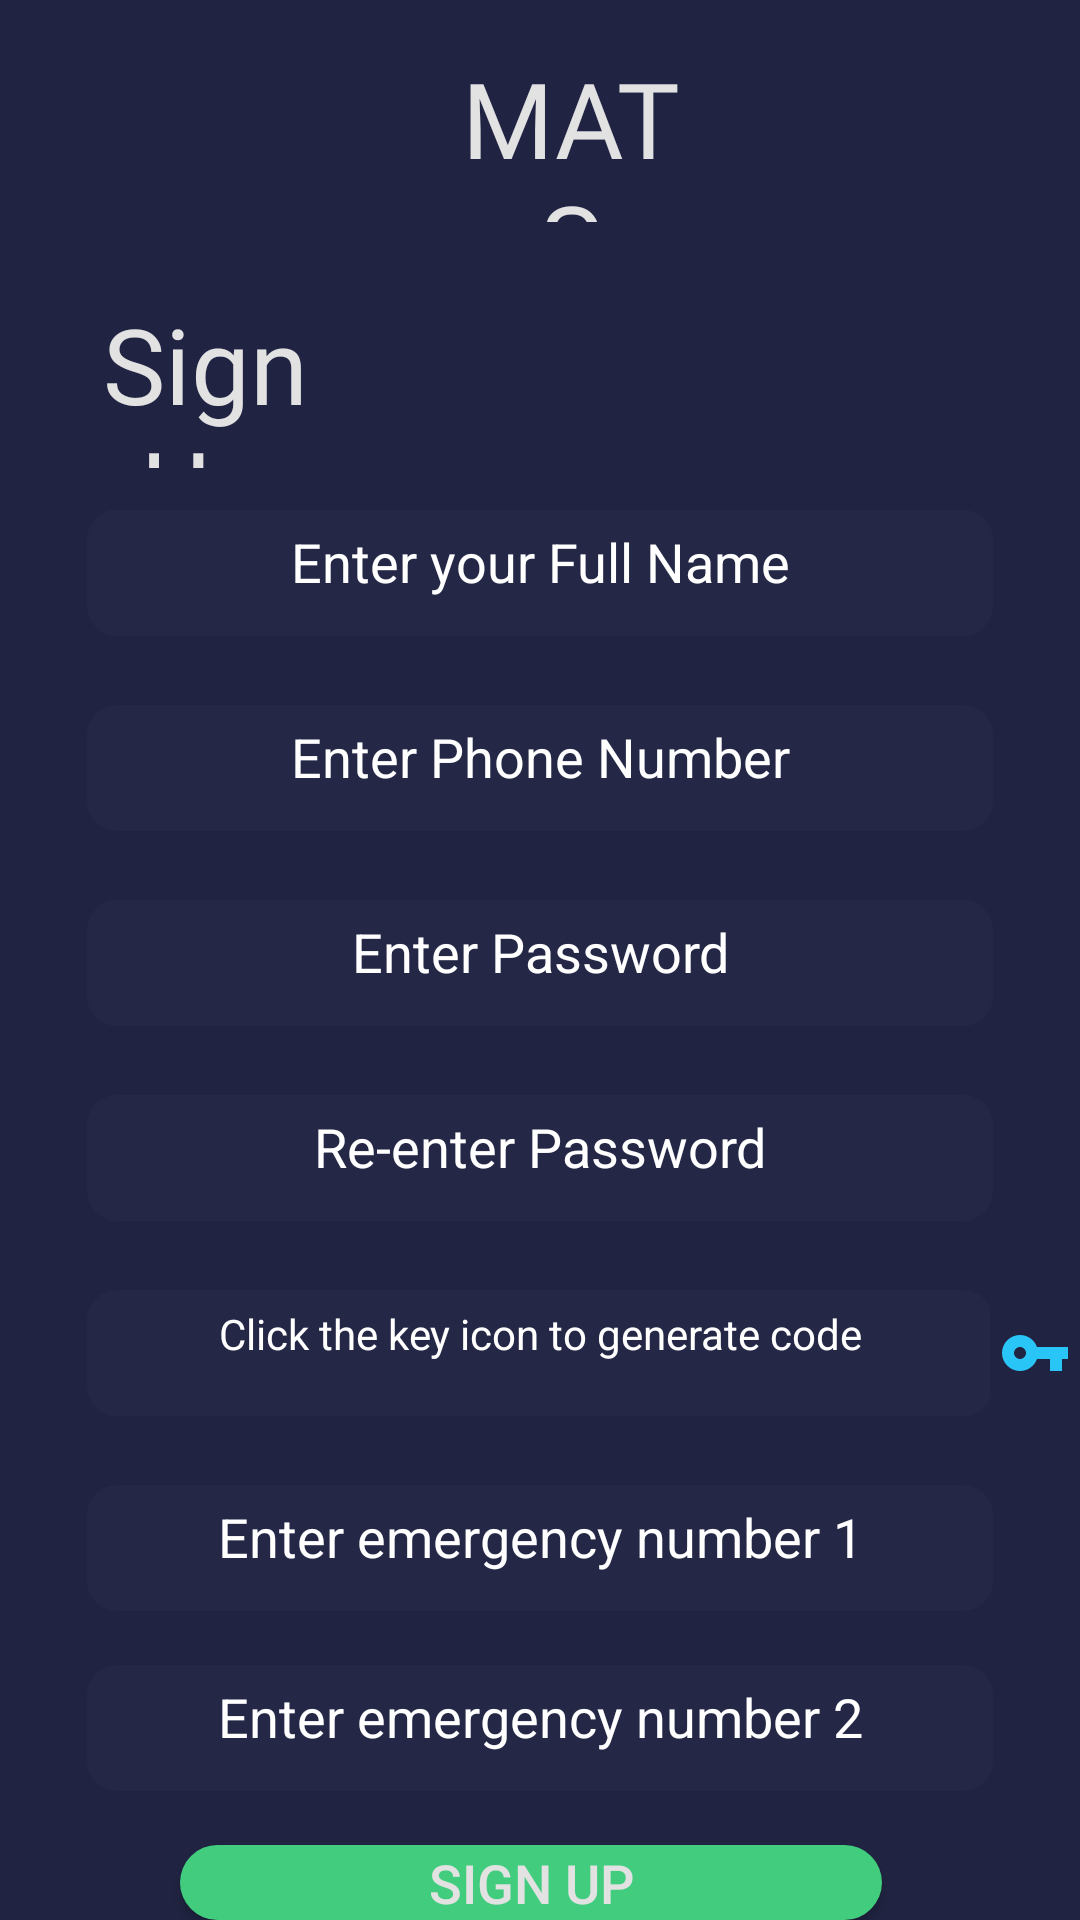

Write the Android layout XML for this screen, with the resource values it uses.
<!-- AndroidManifest.xml: application theme Theme.MATA -->
<!-- res/layout/activity_registration.xml -->
<?xml version="1.0" encoding="utf-8"?>
<RelativeLayout xmlns:android="http://schemas.android.com/apk/res/android"
    xmlns:app="http://schemas.android.com/apk/res-auto"
    xmlns:tools="http://schemas.android.com/tools"
    android:layout_width="match_parent"
    android:layout_height="match_parent"
    android:background="#202442"

    android:orientation="vertical"
    tools:context=".registration">

    <TextView
        android:id="@+id/title"
        android:layout_width="135dp"
        android:layout_height="58dp"
        android:layout_marginStart="149dp"
        android:layout_marginLeft="149dp"
        android:layout_marginTop="16dp"
        android:layout_marginEnd="128dp"
        android:layout_marginRight="128dp"
        android:layout_marginBottom="24dp"
        android:fontFamily="@font/title"
        android:gravity="center_horizontal"
        android:text="MATS"
        android:textAlignment="center"
        android:textColor="#e2e2e3"
        android:textSize="35dp" />

    <TextView
        android:id="@+id/textView"
        android:layout_width="135dp"
        android:layout_height="58dp"
        android:layout_marginStart="27dp"
        android:layout_marginLeft="27dp"
        android:layout_marginTop="98dp"
        android:layout_marginEnd="250dp"
        android:layout_marginRight="250dp"
        android:fontFamily="@font/amaranth_italic"
        android:gravity="center_horizontal"
        android:text="Sign Up"
        android:textAlignment="center"
        android:textColor="#e2e2e3"
        android:textSize="35dp"
        app:layout_constraintBottom_toBottomOf="parent"
        app:layout_constraintEnd_toEndOf="parent"
        app:layout_constraintStart_toStartOf="parent"
        app:layout_constraintTop_toTopOf="parent" />

    <EditText
        android:id="@+id/name"
        android:layout_width="366dp"
        android:layout_height="42dp"
        android:layout_marginStart="29dp"
        android:layout_marginTop="170dp"
        android:layout_marginEnd="29dp"
        android:background="@drawable/text_button"
        android:ems="10"
        android:gravity="center_horizontal"
        android:hint="Enter your Full Name"
        android:inputType="textPersonName"
        android:paddingTop="5dp"
        android:textAlignment="center"
        android:textColor="#ffffff"
        android:textColorHint="#ffffff" />

    <EditText
        android:id="@+id/number"
        android:layout_width="366dp"
        android:layout_height="42dp"
        android:layout_marginStart="29dp"
        android:layout_marginTop="235dp"
        android:layout_marginEnd="29dp"
        android:layout_marginBottom="25dp"
        android:background="@drawable/text_button"
        android:ems="10"
        android:gravity="center_horizontal"
        android:hint="Enter Phone Number"
        android:inputType="phone"
        android:paddingTop="5dp"
        android:textAlignment="center"
        android:textColor="#ffffff"
        android:textColorHint="#ffffff" />

    <EditText
        android:id="@+id/password"
        android:layout_width="366dp"
        android:layout_height="42dp"
        android:layout_marginStart="29dp"
        android:layout_marginTop="300dp"
        android:layout_marginEnd="29dp"
        android:background="@drawable/text_button"
        android:ems="10"
        android:gravity="center_horizontal"

        android:hint="Enter Password"
        android:inputType="textPassword"
        android:paddingTop="5dp"
        android:textAlignment="center"
        android:textColor="#ffffff"
        android:textColorHint="#ffffff" />

    <EditText
        android:id="@+id/repassword"
        android:layout_width="366dp"
        android:layout_height="42dp"
        android:layout_marginStart="29dp"
        android:layout_marginTop="365dp"
        android:layout_marginEnd="29dp"
        android:background="@drawable/text_button"
        android:ems="10"
        android:gravity="center_horizontal"
        android:hint="Re-enter Password"
        android:inputType="textPassword"
        android:paddingTop="5dp"
        android:textAlignment="center"
        android:textColor="#ffffff"
        android:textColorHint="#ffffff" />

    <TextView
        android:id="@+id/generate"
        android:layout_width="366dp"
        android:layout_height="42dp"
        android:layout_marginStart="29dp"
        android:layout_marginTop="430dp"
        android:layout_marginEnd="29dp"
        android:background="@drawable/text_button"
        android:gravity="center_horizontal"
        android:hint="Click the key icon to generate code"
        android:paddingTop="5dp"
        android:textAlignment="center"
        android:textColor="#ffffff"
        android:textColorHint="#ffffff" />


    <EditText
        android:id="@+id/emnumber1"
        android:layout_width="366dp"
        android:layout_height="42dp"
        android:layout_marginStart="29dp"
        android:layout_marginTop="495dp"
        android:layout_marginEnd="29dp"
        android:background="@drawable/text_button"
        android:ems="10"
        android:gravity="center_horizontal"
        android:hint="Enter emergency number 1"
        android:inputType="phone"
        android:paddingTop="5dp"
        android:textAlignment="center"
        android:textColor="#ffffff"
        android:textColorHint="#ffffff" />

    <EditText
        android:id="@+id/emnumber2"
        android:layout_width="366dp"
        android:layout_height="42dp"
        android:layout_marginStart="29dp"
        android:layout_marginTop="555dp"
        android:layout_marginEnd="29dp"
        android:layout_marginBottom="25dp"
        android:background="@drawable/text_button"
        android:ems="10"
        android:gravity="center_horizontal"
        android:hint="Enter emergency number 2"
        android:inputType="phone"
        android:paddingTop="5dp"
        android:textAlignment="center"
        android:textColor="#ffffff"
        android:textColorHint="#ffffff" />

    <Button
        android:id="@+id/signup"
        android:layout_width="295dp"
        android:layout_height="53dp"
        android:layout_marginStart="60dp"
        android:layout_marginLeft="74dp"
        android:layout_marginTop="615dp"
        android:layout_marginEnd="66dp"
        android:layout_marginRight="85dp"
        android:background="@drawable/button_shape"
        android:hapticFeedbackEnabled="true"
        android:text="Sign Up"
        android:textColor="#e2e2e3"
        android:textSize="18dp"
        app:backgroundTint="#41cd7d" />

    <TextView
        android:layout_width="156dp"
        android:layout_height="20dp"

        android:layout_marginStart="90dp"
        android:layout_marginLeft="55dp"
        android:layout_marginTop="675dp"
        android:layout_marginEnd="65dp"
        android:layout_marginRight="65dp"
        android:fontFamily="@font/amaranth_italic"

        android:text="Already have an account? "
        android:textColor="#e2e2e3"
        app:layout_constraintVertical_bias="1.0" />

    <TextView
        android:id="@+id/sign"
        android:layout_width="wrap_content"
        android:layout_height="wrap_content"
        android:layout_marginStart="250dp"
        android:layout_marginLeft="55dp"
        android:layout_marginTop="675dp"

        android:layout_marginEnd="65dp"
        android:layout_marginRight="65dp"
        android:clickable="true"
        android:fontFamily="@font/amaranth_italic"
        android:text="Sign In"
        android:textColor="#41cd7d"

        app:layout_constraintVertical_bias="0.0" />

    <ImageButton
        android:id="@+id/generate_code"
        android:layout_width="55dp"
        android:layout_height="42dp"
        android:layout_marginLeft="330dp"
        android:layout_marginTop="430dp"
        android:background="#202442"
        app:srcCompat="@drawable/keys"
        tools:ignore="VectorDrawableCompat" />

</RelativeLayout>
<!-- resources referenced by this layout -->
<resources>
  <!-- drawable button_shape (drawable-v24) -->
  <?xml version="1.0" encoding="utf-8"?>
  <shape  xmlns:android="http://schemas.android.com/apk/res/android"
  
      android:shape="rectangle">
      <corners android:radius="20dp"/>
      <solid android:color="#41CD7D"
          />
  
  </shape>
  <!-- drawable keys (drawable) -->
  <vector android:height="24dp" android:tint="#29C5F6"
      android:viewportHeight="24" android:viewportWidth="24"
      android:width="24dp" xmlns:android="http://schemas.android.com/apk/res/android">
      <path android:fillColor="@android:color/white" android:pathData="M12.65,10C11.83,7.67 9.61,6 7,6c-3.31,0 -6,2.69 -6,6s2.69,6 6,6c2.61,0 4.83,-1.67 5.65,-4H17v4h4v-4h2v-4H12.65zM7,14c-1.1,0 -2,-0.9 -2,-2s0.9,-2 2,-2 2,0.9 2,2 -0.9,2 -2,2z"/>
  </vector>
  <!-- drawable text_button (drawable-v24) -->
  <?xml version="1.0" encoding="utf-8"?>
  <shape  xmlns:android="http://schemas.android.com/apk/res/android"
  
      android:shape="rectangle">
      <corners android:radius="10dp"/>
  <solid android:color="#242846"
      />
  
  </shape>
  <style name="Theme.MATA" parent="Theme.MaterialComponents.DayNight.NoActionBar">
          
          <item name="colorPrimary">#102442</item>
          <item name="colorPrimaryVariant">#102442</item>
          <item name="colorOnPrimary">@color/white</item>
          
          <item name="colorSecondary">@color/teal_200</item>
          <item name="colorSecondaryVariant">@color/teal_700</item>
          <item name="colorOnSecondary">@color/black</item>
          
          <item name="android:statusBarColor" tools:targetApi="l">?attr/colorPrimaryVariant</item>
          
      </style>
  <!-- not gathered from this repository: default colours our renderer supplied (Android Studio template values) -->
  <color name="teal_200">#FF03DAC5</color>
  <color name="teal_700">#FF018786</color>
  <color name="black">#FF000000</color>
  <color name="white">#FFFFFFFF</color>
</resources>
